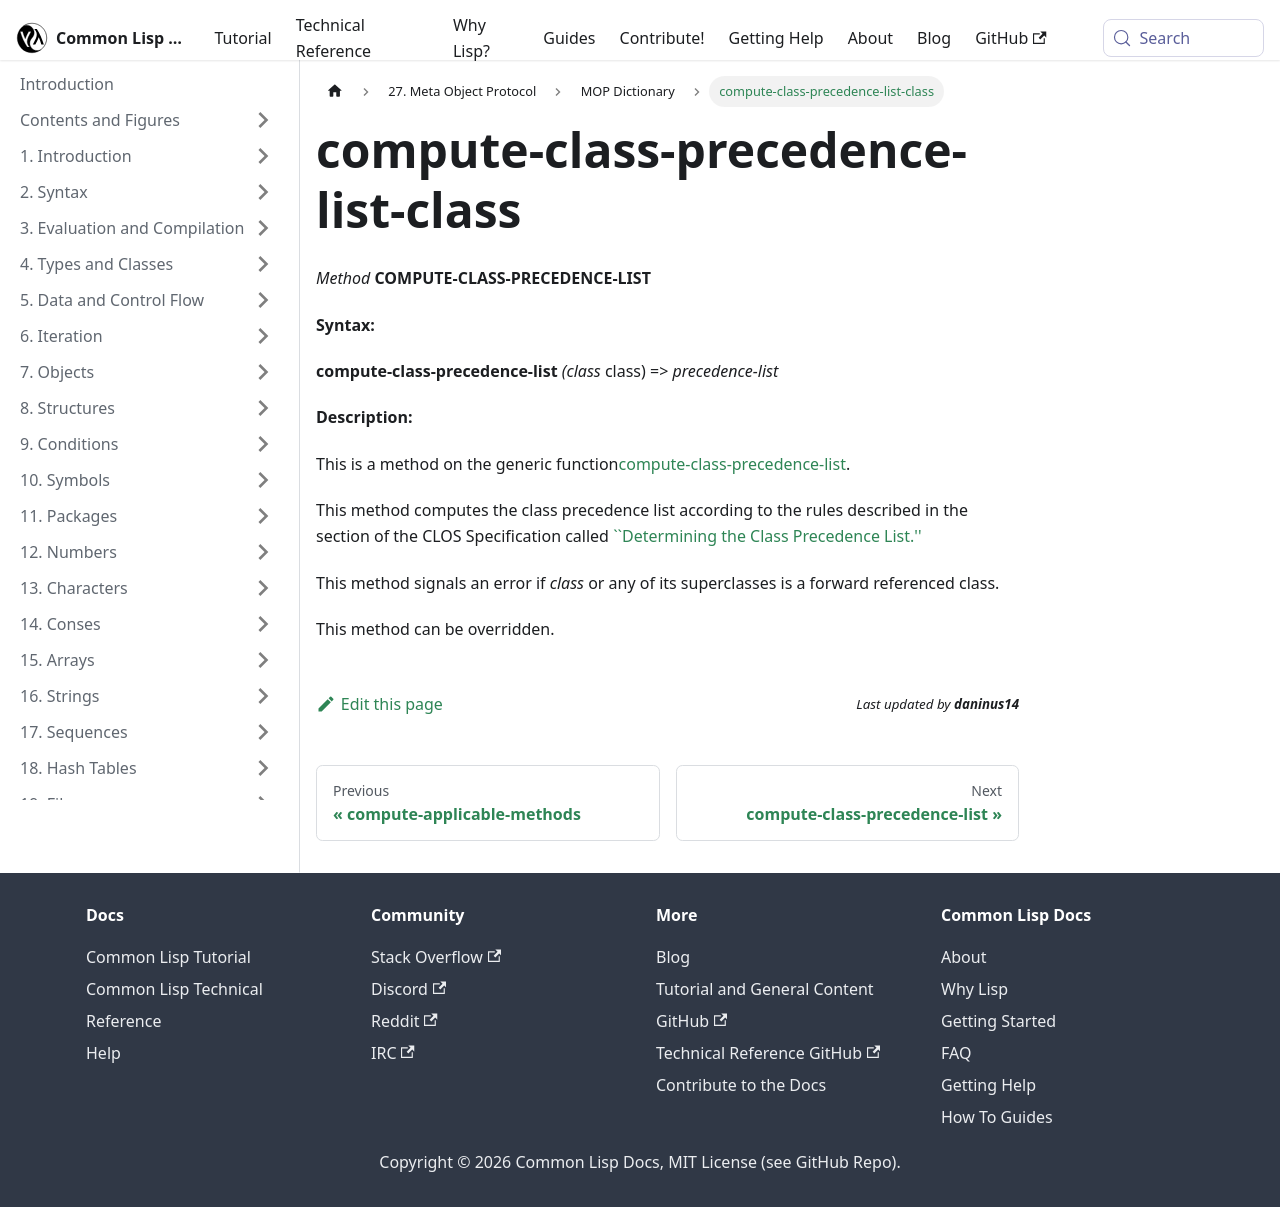

repository: lisp-docs/cl-language-reference · page: meta-object-protocol/dictionary/compute-class-precedence-list-class.html · generator: docusaurus

compute-class-precedence-list-class
===================================

*Method* **COMPUTE-CLASS-PRECEDENCE-LIST**

**Syntax:**

**compute-class-precedence-list** *(class* class) => *precedence-list*

**Description:**

This is a method on the generic function[compute-class-precedence-list](/meta-object-protocol/dictionary/compute-class-precedence-list).

This method computes the class precedence list according to the rules described in the section of the CLOS Specification called [``Determining the Class Precedence List.''](http://www.cs.cmu.edu/Groups/AI/html/cltl/clm/node274.md#SECTION003215000000000000000)

This method signals an error if *class* or any of its superclasses is a forward referenced class.

This method can be overridden.
